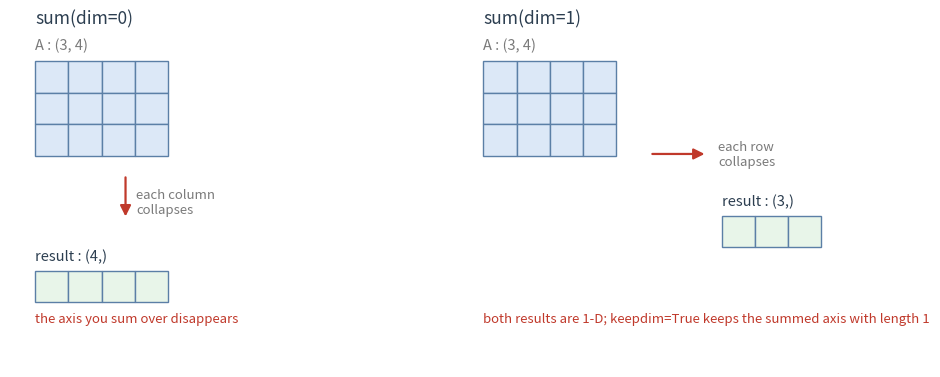

The script that saved this image: (Note: this script raises an exception after producing the figure.)
"""生成 B03 讲义用的降维求和示意图。

在本机跑：
    just run tools/figs/b03_reduction.py
输出：notes/figs/b03-reduction.png

图里只用英文与数学符号，避免字体缺失。
"""

import matplotlib

matplotlib.use("Agg")

import matplotlib.pyplot as plt
from matplotlib.patches import FancyArrowPatch, Rectangle

CELL = 0.46
EDGE = "#5b7fa6"
SRC = "#dce8f7"
KEPT = "#e8f5e9"
GONE = "#f3f4f6"


def grid(ax, x0, y_top, rows, cols, fc_fn):
    for r in range(rows):
        for c in range(cols):
            ax.add_patch(
                Rectangle(
                    (x0 + c * CELL, y_top - (r + 1) * CELL),
                    CELL,
                    CELL,
                    fc=fc_fn(r, c),
                    ec=EDGE,
                    lw=1.0,
                )
            )


def arrow(ax, x1, y1, x2, y2, color="#c0392b"):
    ax.add_patch(
        FancyArrowPatch(
            (x1, y1), (x2, y2), arrowstyle="-|>", mutation_scale=16, color=color, lw=1.6
        )
    )


fig, axes = plt.subplots(1, 2, figsize=(10.2, 3.9), dpi=150)
for ax in axes:
    ax.set_xlim(0, 6)
    ax.set_ylim(0, 5.2)
    ax.axis("off")

# ---------- 左：沿 dim=0 ----------
ax = axes[0]
ax.text(0.35, 5.0, "sum(dim=0)", fontsize=12.5, color="#2c3e50")
ax.text(0.35, 4.62, "A : (3, 4)", fontsize=10.5, color="#7a7a7a")
grid(ax, 0.35, 4.45, 3, 4, lambda r, c: SRC)

# 每一列被压成一个数
arrow(ax, 1.6, 2.8, 1.6, 2.15)
ax.text(1.75, 2.4, "each column\ncollapses", fontsize=9.5, color="#7a7a7a", va="center")

ax.text(0.35, 1.55, "result : (4,)", fontsize=10.5, color="#2c3e50")
grid(ax, 0.35, 1.4, 1, 4, lambda r, c: KEPT)

ax.text(0.35, 0.65, "the axis you sum over disappears", fontsize=9.5, color="#c0392b")

# ---------- 右：沿 dim=1 ----------
ax = axes[1]
ax.text(0.35, 5.0, "sum(dim=1)", fontsize=12.5, color="#2c3e50")
ax.text(0.35, 4.62, "A : (3, 4)", fontsize=10.5, color="#7a7a7a")
grid(ax, 0.35, 4.45, 3, 4, lambda r, c: SRC)

arrow(ax, 2.65, 3.1, 3.45, 3.1)
ax.text(3.6, 3.1, "each row\ncollapses", fontsize=9.5, color="#7a7a7a", va="center")

ax.text(3.65, 2.35, "result : (3,)", fontsize=10.5, color="#2c3e50")
grid(ax, 3.65, 2.2, 1, 3, lambda r, c: KEPT)

ax.text(0.35, 0.65, "both results are 1-D; keepdim=True keeps the summed axis with length 1",
        fontsize=9.5, color="#c0392b")

plt.tight_layout()
plt.savefig("notes/figs/b03-reduction.png", bbox_inches="tight", facecolor="white")
print("已生成 notes/figs/b03-reduction.png")
